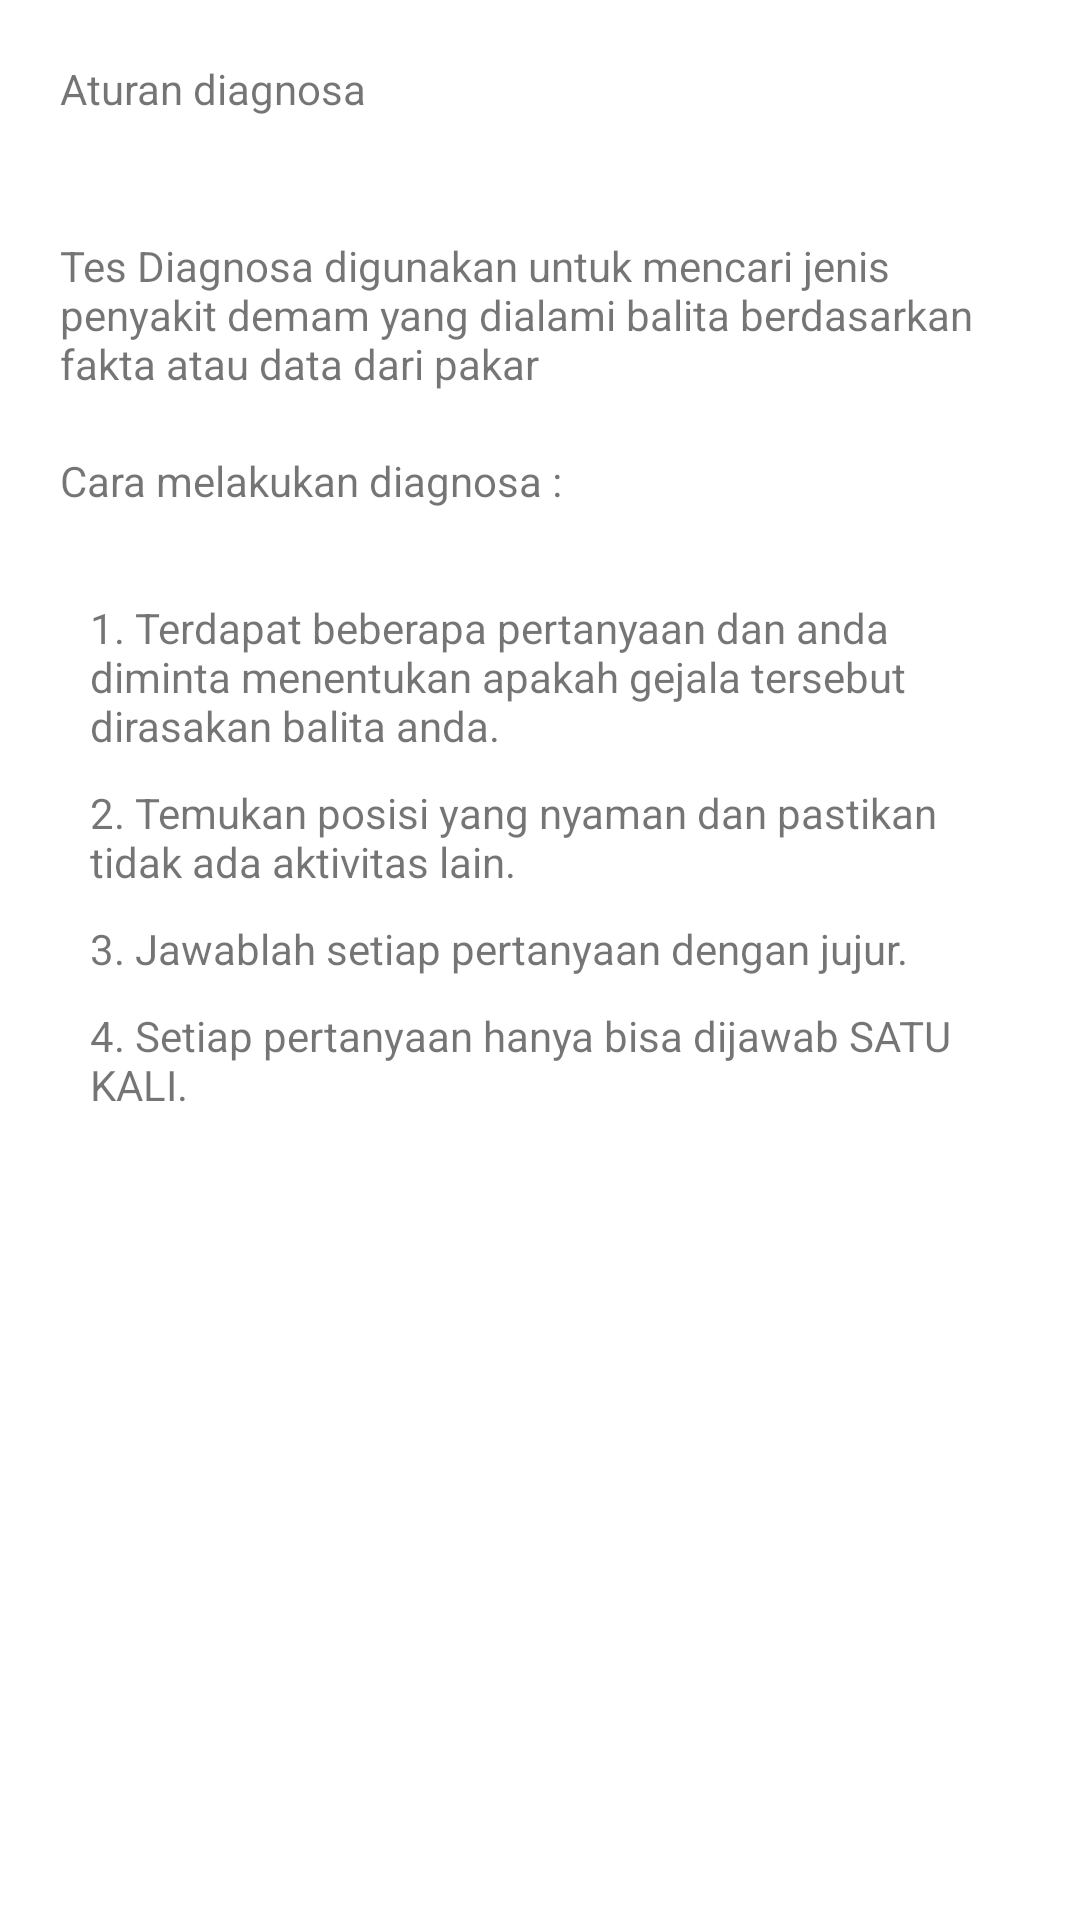

Write the Android layout XML for this screen, with the resource values it uses.
<!-- AndroidManifest.xml: application theme Theme.BabyCare -->
<!-- res/layout/bottom_sheet_rules.xml -->
<?xml version="1.0" encoding="utf-8"?>
<androidx.constraintlayout.widget.ConstraintLayout xmlns:android="http://schemas.android.com/apk/res/android"
    android:layout_width="match_parent"
    android:layout_height="wrap_content"
    xmlns:app="http://schemas.android.com/apk/res-auto">

    <ScrollView
        android:layout_width="match_parent"
        android:layout_height="match_parent"
        app:layout_constraintStart_toStartOf="parent"
        app:layout_constraintEnd_toEndOf="parent"
        app:layout_constraintTop_toTopOf="parent"
        app:layout_constraintBottom_toBottomOf="parent">

        <androidx.constraintlayout.widget.ConstraintLayout
            android:layout_width="match_parent"
            android:layout_height="wrap_content"
            android:layout_margin="20dp">

            <LinearLayout
                android:id="@+id/container_judul"
                android:layout_width="match_parent"
                android:layout_height="wrap_content"
                android:orientation="horizontal"
                app:layout_constraintStart_toStartOf="parent"
                app:layout_constraintEnd_toEndOf="parent"
                android:weightSum="1"
                app:layout_constraintTop_toTopOf="parent">

                <TextView
                    android:layout_width="wrap_content"
                    android:layout_height="wrap_content"
                    android:text="@string/title_rules"
                    android:layout_weight="1"/>

                <ImageView
                    android:id="@+id/btn_close"
                    android:paddingStart="10dp"
                    android:paddingEnd="10dp"
                    android:layout_width="wrap_content"
                    android:layout_height="wrap_content"
                    android:src="@drawable/ic_cancel"/>

            </LinearLayout>

            <TextView
                android:id="@+id/tv_judul_desc"
                android:layout_width="match_parent"
                android:layout_height="wrap_content"
                app:layout_constraintTop_toBottomOf="@+id/container_judul"
                app:layout_constraintStart_toStartOf="parent"
                app:layout_constraintEnd_toEndOf="parent"
                android:layout_marginTop="40dp"
                android:text="@string/title_aturan_desc"/>

            <TextView
                android:id="@+id/tv_judul"
                android:layout_width="wrap_content"
                android:layout_height="wrap_content"
                app:layout_constraintStart_toStartOf="parent"
                app:layout_constraintTop_toBottomOf="@id/tv_judul_desc"
                android:text="@string/title_cara_diagnosa"
                android:layout_marginTop="20dp"/>

            <LinearLayout
                android:id="@+id/container_rules"
                android:layout_width="match_parent"
                android:layout_height="wrap_content"
                app:layout_constraintStart_toStartOf="parent"
                app:layout_constraintEnd_toEndOf="parent"
                android:layout_marginTop="20dp"
                android:padding="10dp"
                app:layout_constraintTop_toBottomOf="@+id/tv_judul"
                android:orientation="vertical">

                <TextView
                    android:layout_width="wrap_content"
                    android:layout_height="wrap_content"
                    android:text="@string/title_aturan_1"/>

                <TextView
                    android:layout_width="wrap_content"
                    android:layout_height="wrap_content"
                    android:layout_marginTop="10dp"
                    android:text="@string/title_aturan_2"/>

                <TextView
                    android:layout_width="wrap_content"
                    android:layout_height="wrap_content"
                    android:layout_marginTop="10dp"
                    android:text="@string/title_aturan_3"/>

                <TextView
                    android:layout_width="wrap_content"
                    android:layout_height="wrap_content"
                    android:layout_marginTop="10dp"
                    android:text="@string/title_aturan_4"/>

            </LinearLayout>

            <androidx.appcompat.widget.AppCompatButton
                android:id="@+id/btn_next"
                android:layout_width="match_parent"
                android:layout_height="wrap_content"
                android:background="@drawable/custom_btn_primary"
                app:layout_constraintStart_toStartOf="parent"
                app:layout_constraintEnd_toEndOf="parent"
                android:layout_marginTop="40dp"
                android:padding="20dp"
                android:textSize="16sp"
                android:text="@string/title_start"
                android:textAllCaps="false"
                android:textColor="@color/white"
                app:layout_constraintTop_toBottomOf="@+id/container_rules"/>

            <TextView
                android:layout_width="wrap_content"
                android:layout_height="wrap_content"
                app:layout_constraintStart_toStartOf="parent"
                app:layout_constraintEnd_toEndOf="parent"
                android:layout_marginTop="20dp"
                app:layout_constraintTop_toBottomOf="@+id/btn_next"/>

        </androidx.constraintlayout.widget.ConstraintLayout>

    </ScrollView>

</androidx.constraintlayout.widget.ConstraintLayout>
<!-- resources referenced by this layout -->
<resources>
  <color name="white">#FFFFFFFF</color>
  <string name="title_aturan_1">1. Terdapat beberapa pertanyaan dan anda diminta menentukan apakah gejala tersebut dirasakan balita anda.</string>
  <string name="title_aturan_2">2. Temukan posisi yang nyaman dan pastikan tidak ada aktivitas lain.</string>
  <string name="title_aturan_3">3. Jawablah setiap pertanyaan dengan jujur.</string>
  <string name="title_aturan_4">4. Setiap pertanyaan hanya bisa dijawab SATU KALI.</string>
  <string name="title_aturan_desc">Tes Diagnosa digunakan untuk mencari jenis penyakit demam yang dialami balita berdasarkan fakta atau data dari pakar</string>
  <string name="title_cara_diagnosa">Cara melakukan diagnosa :</string>
  <string name="title_rules">Aturan diagnosa</string>
  <string name="title_start">Mulai</string>
  <style name="Theme.BabyCare" parent="Theme.MaterialComponents.DayNight.DarkActionBar">
          
          <item name="colorPrimary">@color/primary</item>
          <item name="colorPrimaryVariant">@color/primary</item>
          <item name="colorOnPrimary">@color/white</item>
          
          <item name="colorSecondary">@color/primary</item>
          <item name="colorSecondaryVariant">@color/primary</item>
          <item name="colorOnSecondary">@color/black</item>
          
          <item name="android:statusBarColor" tools:targetApi="l">?attr/colorPrimaryVariant</item>
          
      </style>
  <color name="primary">#4283F5</color>
  <color name="black">#FF000000</color>
</resources>
